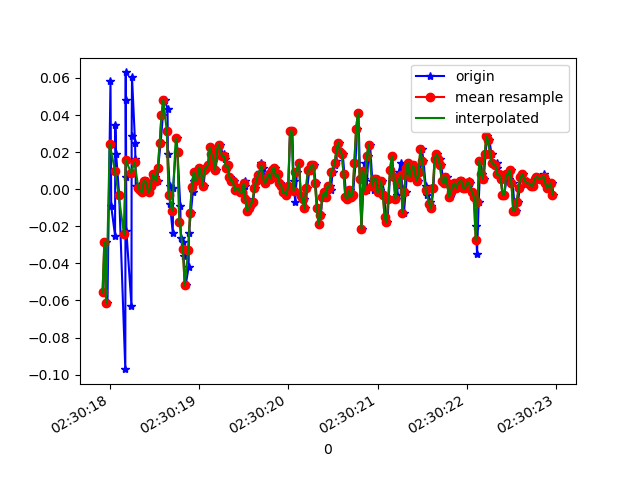

The data file committed next to this chart (first rows):
1617762617926, 458254625502555, -0.05550796, -0.27420062, 0.01353603
1617762617954, 458254644549435, -0.02863, 0.2524, -0.02067
1617762617975, 458254663571515, -0.06162, -0.09705, 0.01354
1617762618009, 458254682618395, 0.05811, 0.2072, -0.02556
1617762618017, 458254701640491, -0.009082, -0.1337, 0.01842
1617762618060, 458254720638683, -0.02496, -0.04696, -0.01701
1617762618063, 458254739680907, 0.0349, 0.1302, 0.001319
1617762618072, 458254758698363, 0.01902, -0.1911, 0.007427
1617762618106, 458254777740571, -0.002974, 0.2218, -0.01456
1617762618175, 458254796782811, -0.09705, -0.07506, 0.01109
1617762618178, 458254815800251, 0.04834, 0.04834, -0.01579
1617762618180, 458254834827259, 0.063, -0.04207, 0.0172
1617762618184, 458254853843675, 0.0068, -0.1838, 0.00254
1617762618187, 458254872884923, -0.02252, 0.267, -0.02067
1617762618244, 458254891901371, -0.06284, -0.02497, 0.01231
1617762618246, 458254910942587, 0.02879, -0.03352, -0.02067
1617762618250, 458254930104777, 0.06056, 0.1558, -0.003568
1617762618284, 458254949120905, 0.02513, -0.3304, 0.01598
1617762618288, 458254968161801, 0.01657, -0.02741, 0.01598
1617762618292, 458254987177897, 0.001913, -0.0323, 0.007427
1617762618324, 458255006218793, -5.3010974E-4, -0.02619, -0.003568
1617762618333, 458255025267945, 0.001913, -0.002977, 9.7E-5
1617762618352, 458255044284457, -5.3010974E-4, 0.00191, -0.002346
1617762618371, 458255063325737, -0.001752, 0.003132, -0.001125
1617762618397, 458255082342185, 0.004357, -5.330797E-4, -0.00479
1617762618416, 458255101383465, 0.004357, 6.886502E-4, -0.002346
1617762618425, 458255120399913, 6.916197E-4, -5.330797E-4, 9.7E-5
1617762618444, 458255139356841, -0.001752, -0.001755, 9.7E-5
1617762618463, 458255158394985, 0.001913, -0.002977, 9.7E-5
1617762618490, 458255177408425, 0.008022, -0.004198, 9.7E-5
1617762618510, 458255196446569, 0.0068, -0.00542, 0.00254
1617762618538, 458255215459945, 0.004357, -5.330797E-4, 0.004984
1617762618543, 458255234515625, 0.01169, 0.003132, 0.008649
1617762618571, 458255253554345, 0.02513, 0.004354, 0.009871
1617762618596, 458255272568297, 0.03979, 0.003132, 0.00254
1617762618616, 458255291607017, 0.04834, 0.00191, -0.001125
1617762618648, 458255310621033, 0.04345, -0.004198, -0.003568
1617762618652, 458255329679849, 0.01902, -0.01642, -0.002346
1617762618671, 458255348694377, 0.001913, -0.0213, 0.004984
1617762618675, 458255367733737, -0.00786, -0.02497, 0.01354
1617762618707, 458255386773033, -0.02374, -0.02008, 0.006206
1617762618711, 458255405787625, 6.916197E-4, -0.001755, -0.00479
1617762618749, 458255424826921, 0.02757, 0.008019, -0.02556
1617762618760, 458255443861033, 0.02024, 0.01535, -0.01701
1617762618791, 458255462900905, -0.009082, 0.008019, -0.007233
1617762618797, 458255481940713, -0.02619, 0.004354, -0.0109
1617762618823, 458255500955753, -0.02863, 0.005576, -0.009677
1617762618827, 458255519995561, -0.03596, 0.003132, -0.007233
1617762618851, 458255539056169, -0.05184, -5.330797E-4, -0.008455
1617762618884, 458255558071721, -0.04207, -0.001755, -0.01334
1617762618888, 458255577111977, -0.02374, 0.005576, -0.01456
1617762618909, 458255596152361, -0.01275, 0.008019, -0.01334
1617762618931, 458255615167913, -0.001752, 0.01168, -0.0109
1617762618939, 458255634218025, 0.004357, 0.01535, -0.01212
1617762618955, 458255653258537, 0.009244, 0.01168, -0.008455
1617762618974, 458255672274345, 0.004357, 0.004354, -0.002346
1617762618993, 458255691314857, 0.005579, -0.001755, 0.003762
1617762619016, 458255710355497, 0.01169, -0.004198, 0.006206
1617762619036, 458255729371177, 0.01047, -0.004198, 0.008649
1617762619051, 458255748415273, 0.001913, 0.00191, 0.01476
1617762619070, 458255767455785, 0.01047, -5.330797E-4, 0.004984
... 205 more rows
